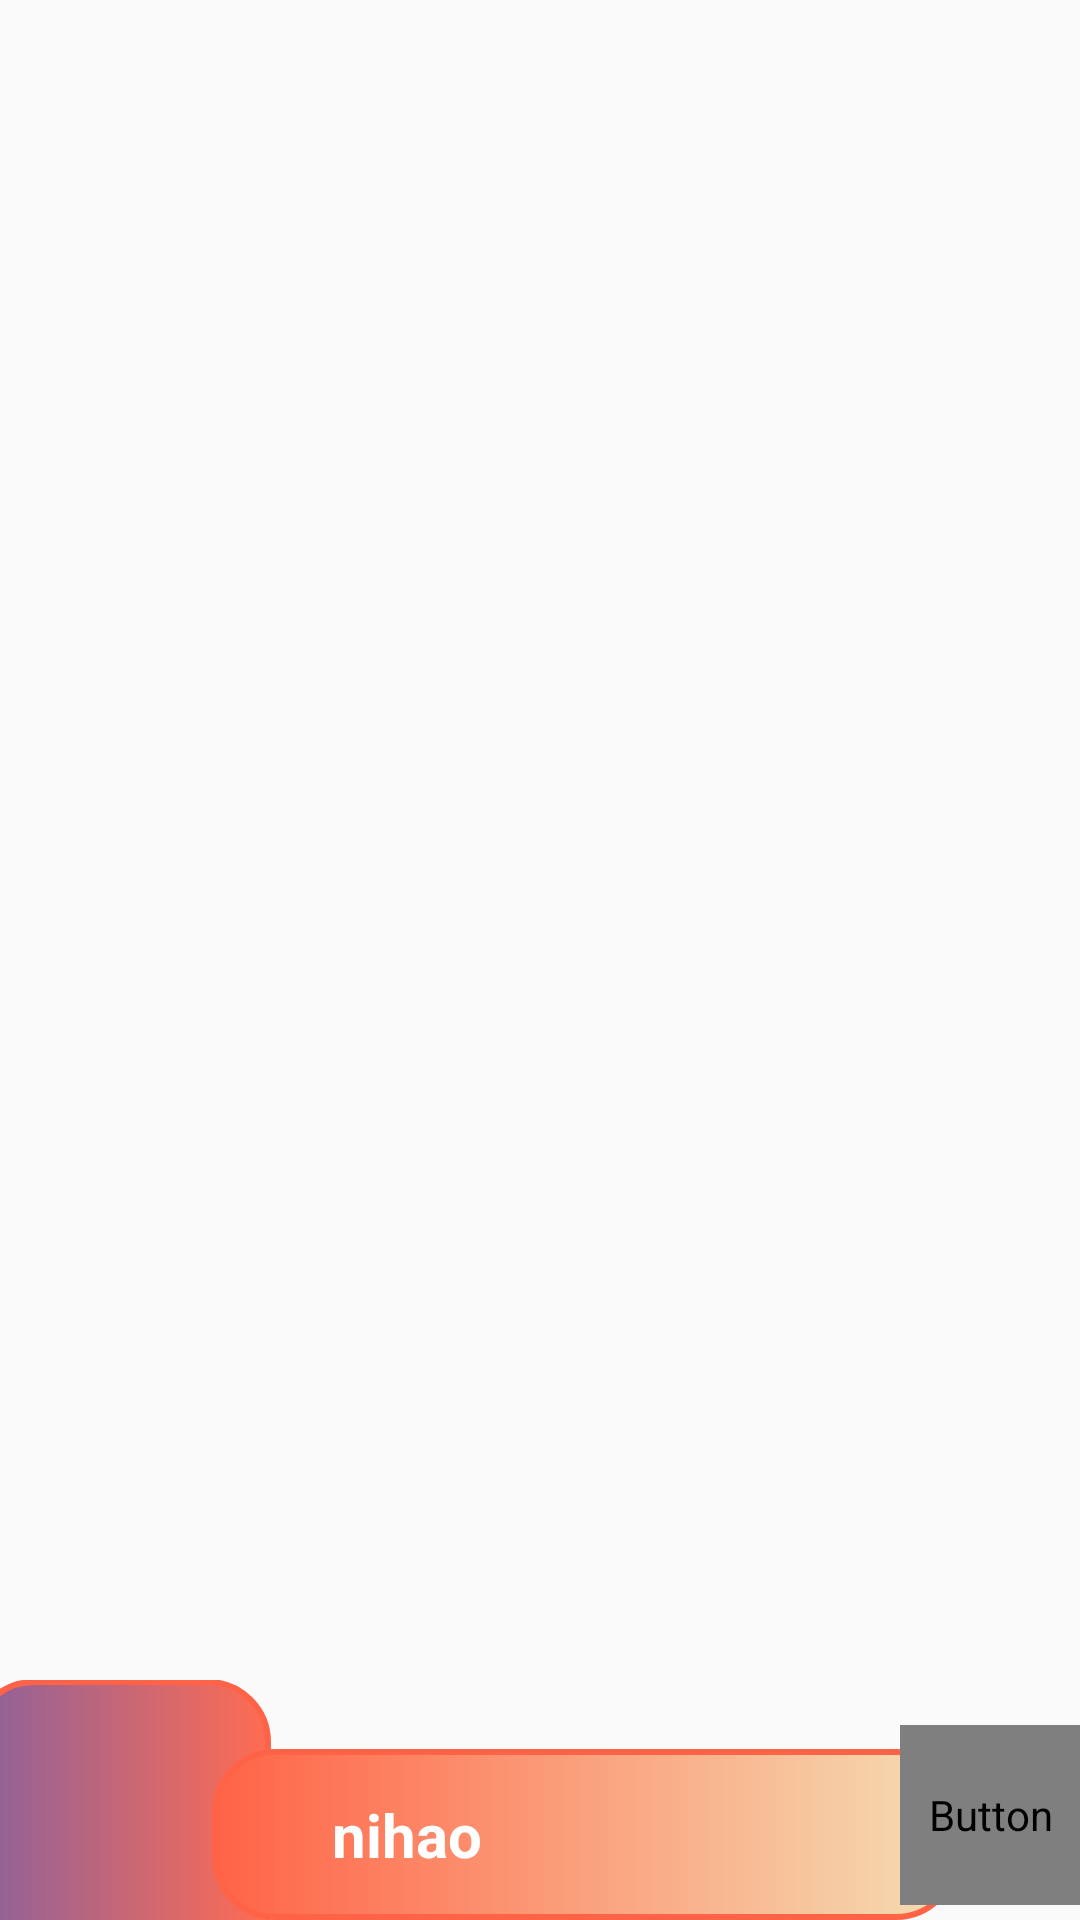

Android layout source for this screen:
<!-- AndroidManifest.xml: application theme Theme.MyApplicationUI -->
<!-- res/layout/fragment_four.xml -->
<?xml version="1.0" encoding="utf-8"?>
<androidx.constraintlayout.widget.ConstraintLayout
    xmlns:android="http://schemas.android.com/apk/res/android"
    xmlns:app="http://schemas.android.com/apk/res-auto"
    xmlns:tools="http://schemas.android.com/tools"
    android:layout_width="match_parent"
    android:layout_height="match_parent"
    tools:context=".MainPager.MainActivity">

    <androidx.recyclerview.widget.RecyclerView
        android:clickable="true"
        android:id="@+id/fragment_recyclerview"
        android:layout_width="match_parent"
        android:layout_height="0dp"
        app:layout_constraintTop_toTopOf="parent"
        app:layout_constraintBottom_toBottomOf="parent"
        app:layout_constraintWidth_default="percent"
        app:layout_constraintVertical_weight="1"
        tools:ignore="MissingConstraints" >

    </androidx.recyclerview.widget.RecyclerView>
    <LinearLayout
        android:id="@+id/music_display_area"
        android:clickable="true"
        android:layout_width="match_parent"
        android:layout_height="80dp"
        android:clipChildren="false"
        app:layout_constraintBottom_toBottomOf="parent"
        android:gravity="center_vertical"
        tools:ignore="MissingConstraints">

    <ImageView
        android:layout_marginBottom="-10dp"
        android:layout_marginLeft="-10dp"
        android:padding="20dp"
        android:scaleType="fitCenter"
        android:id="@+id/music_avatar"
        android:layout_marginRight="-20dp"
        app:layout_constraintStart_toStartOf="parent"
        app:layout_constraintBottom_toBottomOf="parent"
        android:background="@drawable/login_btn_style"
        android:layout_width="100dp"
        android:layout_height="100dp"/>
    <TextView
        android:id="@+id/music_content"
        android:marqueeRepeatLimit="marquee_forever"
        android:background="@drawable/login_regstyle_click"
        android:layout_width="0dp"
        android:layout_gravity="bottom"
        android:paddingTop="15dp"
        android:paddingLeft="40dp"
        android:paddingBottom="15dp"
        android:textStyle="bold"
        android:textSize="20sp"
        android:textColor="@color/white"
        android:text="nihao"
        android:layout_weight="1"
        android:layout_height="wrap_content"/>
        <Button
            android:id="@+id/music_display"
            android:padding="0dp"
            android:textSize="40sp"
            android:layout_gravity="bottom"
            android:layout_marginLeft="-20dp"
            android:background="@drawable/touxiang"
            android:layout_marginBottom="5dp"
            android:layout_width="60dp"
            android:layout_height="60dp"
            android:text="@string/display_music"
            android:fontFamily="@font/iconfont"/>
    </LinearLayout>
    <androidx.constraintlayout.widget.ConstraintLayout
        android:layout_width="match_parent"
        app:layout_constraintTop_toBottomOf="@+id/music_display_area"
        android:background="@drawable/inner_press"
        android:id="@+id/music_detail_area"
        android:paddingTop="20dp"
        android:paddingBottom="50dp"
        android:layout_height="wrap_content"
        tools:ignore="MissingConstraints">
        <LinearLayout
            android:id="@+id/music_detail_top"
            android:layout_width="match_parent"
            android:layout_height="60dp"
            android:orientation="horizontal"
            tools:ignore="MissingConstraints">
            <Button
                android:id="@+id/detail_back_btn"
                android:text="@string/down_back"
                android:fontFamily="@font/iconfont"
                android:textSize="60sp"
                android:padding="0dp"
                android:layout_width="match_parent"
                android:layout_height="wrap_content"
                android:background="@color/transplant"/>
        </LinearLayout>
        <LinearLayout
            android:id="@+id/show_detail_area"
            app:layout_constraintTop_toBottomOf="@+id/music_detail_top"
            android:layout_width="match_parent"
            android:layout_height="wrap_content"
            android:layout_marginTop="30dp"
            android:orientation="vertical"
            tools:ignore="MissingConstraints">
            <ImageView
                android:id="@+id/music_detail_avatar"
                android:layout_width="match_parent"
                android:layout_height="250dp"></ImageView>
            <TextView
                android:id="@+id/detail_music_name"
                android:layout_marginTop="20dp"
                android:layout_width="match_parent"
                android:layout_height="50dp"></TextView>

            <TextView
                android:id="@+id/detail_music_player"
                android:layout_marginTop="20dp"
                android:layout_width="match_parent"
                android:layout_height="20dp"></TextView>

            <TextView
                android:id="@+id/detial_music_content"
                android:layout_marginTop="20dp"
                android:layout_width="match_parent"
                android:layout_height="30dp"></TextView>
        </LinearLayout>
        <LinearLayout
            app:layout_constraintTop_toBottomOf="@+id/show_detail_area"
            android:padding="0dp"
            android:gravity="center_horizontal"
            android:layout_width="match_parent"
            android:layout_height="60dp"
            android:orientation="horizontal"
            tools:ignore="MissingConstraints">
            <Button
                android:id="@+id/last_detail_music"
                android:layout_width="60dp"
                android:text="@string/last_music"
                android:fontFamily="@font/iconfont"
                android:textStyle="bold"
                android:textSize="60sp"
                android:background="@color/transplant"
                android:layout_height="60dp"/>
            <Button
                android:id="@+id/display_detail_music"
                android:layout_marginRight="30dp"
                android:layout_width="60dp"
                android:text="@string/display_music"
                android:fontFamily="@font/iconfont"
                android:textStyle="bold"
                android:textSize="60sp"
                android:background="@color/transplant"
                android:layout_marginLeft="30dp"
                android:layout_height="60dp"/>
            <Button
                android:id="@+id/next_detail_music"
                android:layout_width="60dp"
                android:text="@string/next_music"
                android:fontFamily="@font/iconfont"
                android:textStyle="bold"
                android:background="@color/transplant"
                android:textSize="60sp"
                android:layout_height="60dp"/>
        </LinearLayout>
    </androidx.constraintlayout.widget.ConstraintLayout>
</androidx.constraintlayout.widget.ConstraintLayout>
<!-- resources referenced by this layout -->
<resources>
  <color name="transplant">#00000000</color>
  <color name="white">#FFFFFFFF</color>
  <!-- drawable login_btn_style (drawable) -->
  <?xml version="1.0" encoding="utf-8"?>
  <shape xmlns:android="http://schemas.android.com/apk/res/android"
      android:shape="rectangle">
      <stroke android:width="2dp" android:color="@color/tomato"/>
      <corners android:radius="20dp" />
      <solid android:color="@color/skyblue"/>
      <gradient
          android:endColor="#FF6C52"
          android:startColor="#8B619c"
          android:centerX="0.5"
          android:centerY="0.5"
          android:type="linear" />
  </shape>
  <!-- drawable login_regstyle_click (drawable) -->
  <?xml version="1.0" encoding="utf-8"?>
  <selector xmlns:android="http://schemas.android.com/apk/res/android">
      <item android:state_pressed="true" android:drawable="@drawable/login_btn_style"/>
      <item android:state_pressed="false" android:drawable="@drawable/regbacksstyle"/>
  </selector>
  <!-- drawable touxiang (drawable) -->
  <?xml version="1.0" encoding="utf-8"?>
  <shape xmlns:android="http://schemas.android.com/apk/res/android"
      android:shape="oval">
      <solid android:color="@color/white" ></solid>
      <stroke android:width="2dp" android:color="@color/red"></stroke>
  </shape>
  <string name="display_music"></string>
  <string name="down_back"></string>
  <string name="last_music"></string>
  <string name="next_music"></string>
  <style name="Theme.MyApplicationUI" parent="Theme.MaterialComponents.DayNight.NoActionBar.Bridge">
          
          <item name="colorPrimary">@color/purple_500</item>
          <item name="colorPrimaryVariant">@color/purple_700</item>
          <item name="colorOnPrimary">@color/white</item>
          
          <item name="colorSecondary">@color/teal_200</item>
          <item name="colorSecondaryVariant">@color/teal_700</item>
          <item name="colorOnSecondary">@color/black</item>
          
          <item name="android:statusBarColor">?attr/colorPrimaryVariant</item>
          
      </style>
  <color name="tomato">#ff6347</color>
  <color name="skyblue">#87ceeb</color>
  <!-- drawable regbacksstyle (drawable) -->
  <?xml version="1.0" encoding="utf-8"?>
  <shape xmlns:android="http://schemas.android.com/apk/res/android"
      android:shape="rectangle">
      <stroke android:width="2dp" android:color="@color/tomato"/>
      <corners android:radius="20dp" />
      <solid android:color="@color/skyblue"/>
      <gradient
          android:endColor="@color/wheat"
          android:startColor="@color/tomato"
          android:centerX="0.4"
          android:centerY="0.8"
          android:gradientRadius="2"
          android:type="linear" />
  </shape>
  <color name="red">#ff0000</color>
  <color name="purple_500">#FF6200EE</color>
  <color name="purple_700">#FF3700B3</color>
  <color name="teal_200">#FF03DAC5</color>
  <color name="teal_700">#FF018786</color>
  <color name="black">#FF000000</color>
  <color name="wheat">#f5deb3</color>
</resources>
